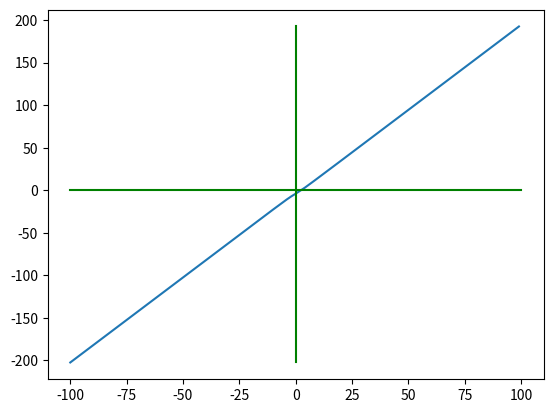

Write Python code to recreate this figure.
import math
import random

from matplotlib import pyplot as plt

scope = [2, 3]
a = 0.5


#Находим значение функции y для посроения графика
def calculate_equalation(x):
    return 2*x + (x/(1 + math.pow(x, 2))) - math.atan(x) - 4


#Вычисление приближения
def method_of_approximation(x):
    return 2 - (x / (2 * (1 + math.pow(x, 2)))) + math.atan(x) / 2


#Отображаем график
def print_graphic():
    range_x = 100
    x = [i for i in range(-range_x, range_x)]
    y = [calculate_equalation(i) for i in x]
    plt.plot(x, y)
    plt.plot([-range_x, range_x], [0, 0], color='g')
    plt.plot([0, 0], [min(y), max(y)], color='g')
    plt.show()


def find_solution():
    x_0 = random.choice(scope)
    eps = 0.0001
    k = 0
    while True:
        k += 1
        x_1 = method_of_approximation(x_0)
        if k == 1:
            print('Априорная оценка количества операций: ', int(math.log(eps * (1 - a) / math.fabs(x_1 - x_0), a)),
                  '\nНачальное приближение: ', x_0, '\nРезультат первой итерации: ', x_1)
        if math.fabs(x_1 - x_0) < eps:
            break
        x_0 = x_1
    print('Корень уравнения: {0}\nЗатраченое количество итераций: {1}'.format(x_1, k), sep='\n')


find_solution()
print_graphic()
